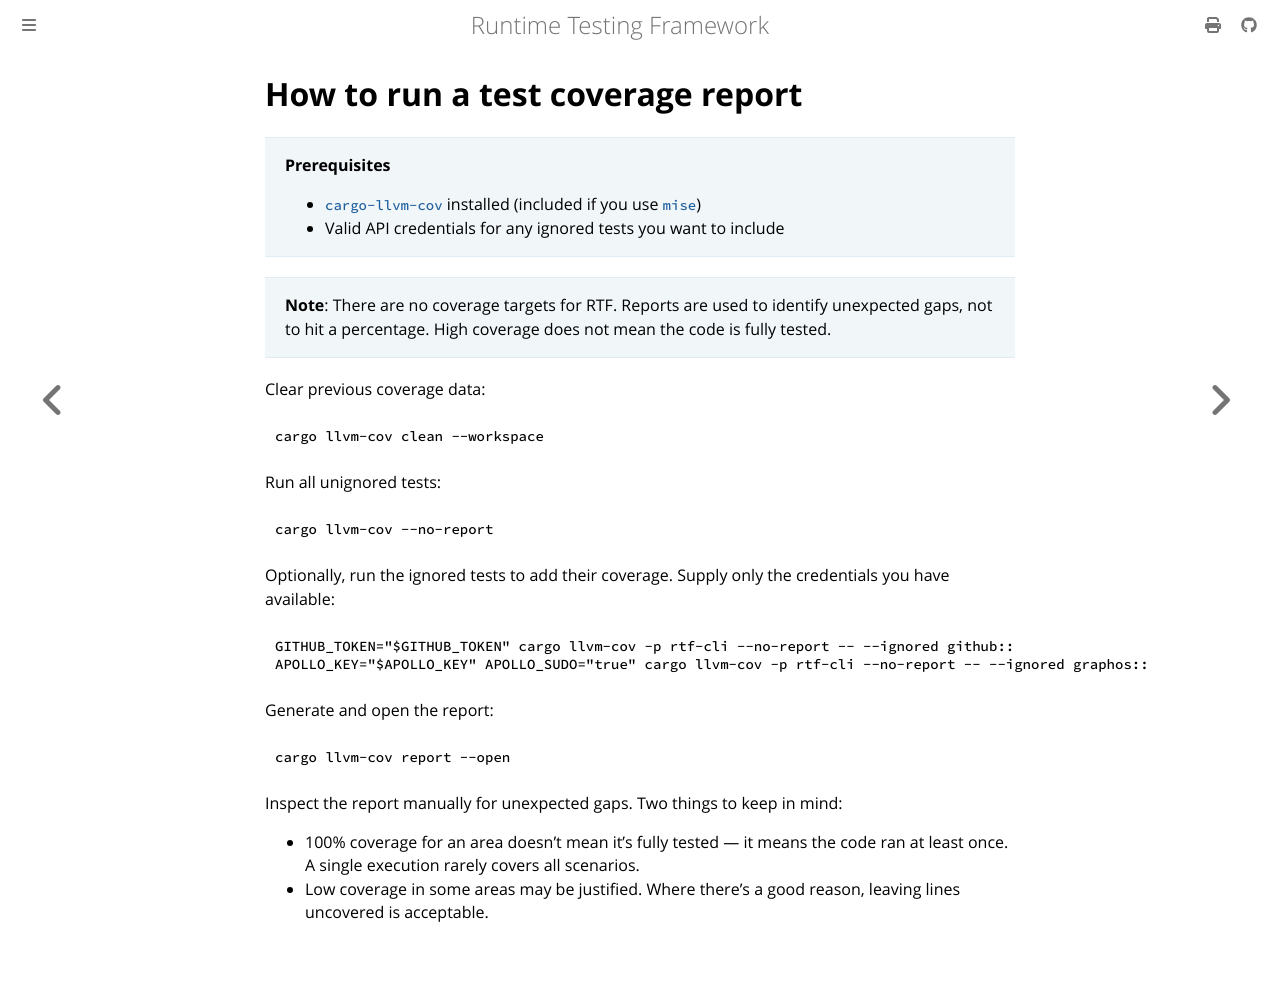

repository: apollographql/runtime-testing-framework · page: developer/howto/run-coverage-reports.html · generator: mdbook

<!-- diataxis-type: howto -->

# How to run a test coverage report

> **Prerequisites**
>
> - [`cargo-llvm-cov`][0] installed (included if you use [`mise`][1])
> - Valid API credentials for any ignored tests you want to include

> **Note**: There are no coverage targets for RTF. Reports are used to identify unexpected gaps, not
> to hit a percentage. High coverage does not mean the code is fully tested.

Clear previous coverage data:

```bash
cargo llvm-cov clean --workspace
```

Run all unignored tests:

```bash
cargo llvm-cov --no-report
```

Optionally, run the ignored tests to add their coverage. Supply only the credentials you have
available:

```bash
GITHUB_TOKEN="$GITHUB_TOKEN" cargo llvm-cov -p rtf-cli --no-report -- --ignored github::
APOLLO_KEY="$APOLLO_KEY" APOLLO_SUDO="true" cargo llvm-cov -p rtf-cli --no-report -- --ignored graphos::
```

Generate and open the report:

```bash
cargo llvm-cov report --open
```

Inspect the report manually for unexpected gaps. Two things to keep in mind:

- 100% coverage for an area doesn't mean it's fully tested — it means the code ran at least once. A
  single execution rarely covers all scenarios.
- Low coverage in some areas may be justified. Where there's a good reason, leaving lines uncovered
  is acceptable.

[0]: https://github.com/taiki-e/cargo-llvm-cov
[1]: https://mise.jdx.dev/getting-started.html
